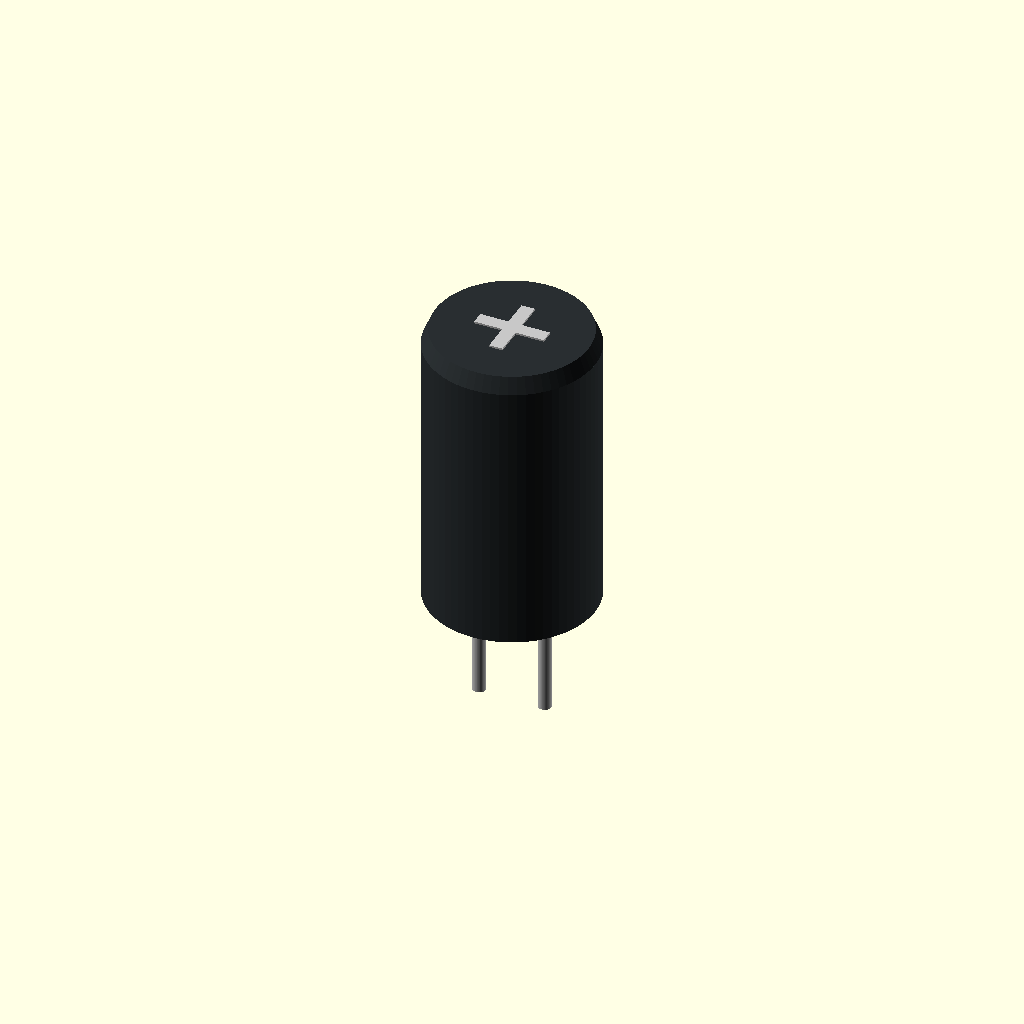
Cell 1: the model at its default parameters.
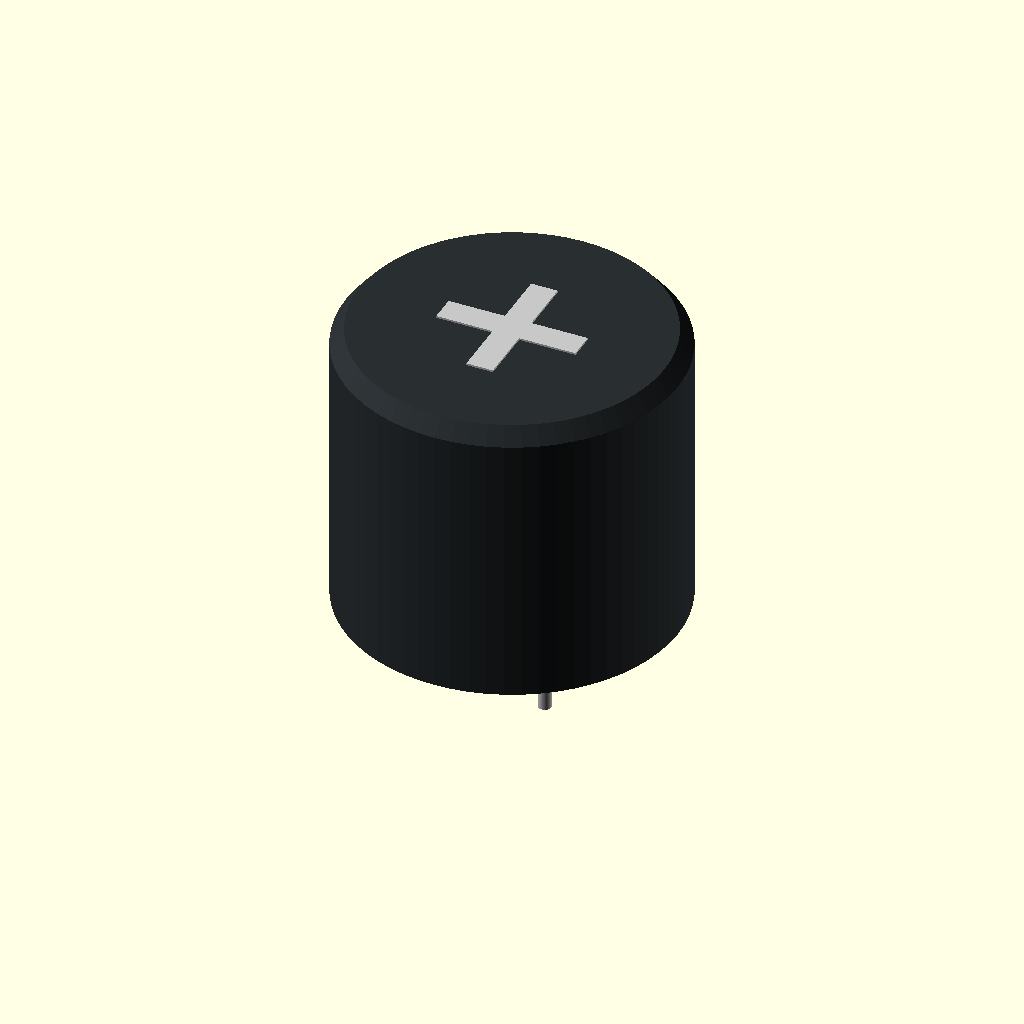
Cell 2 — body_diameter set to 12.6, the other parameters unchanged.
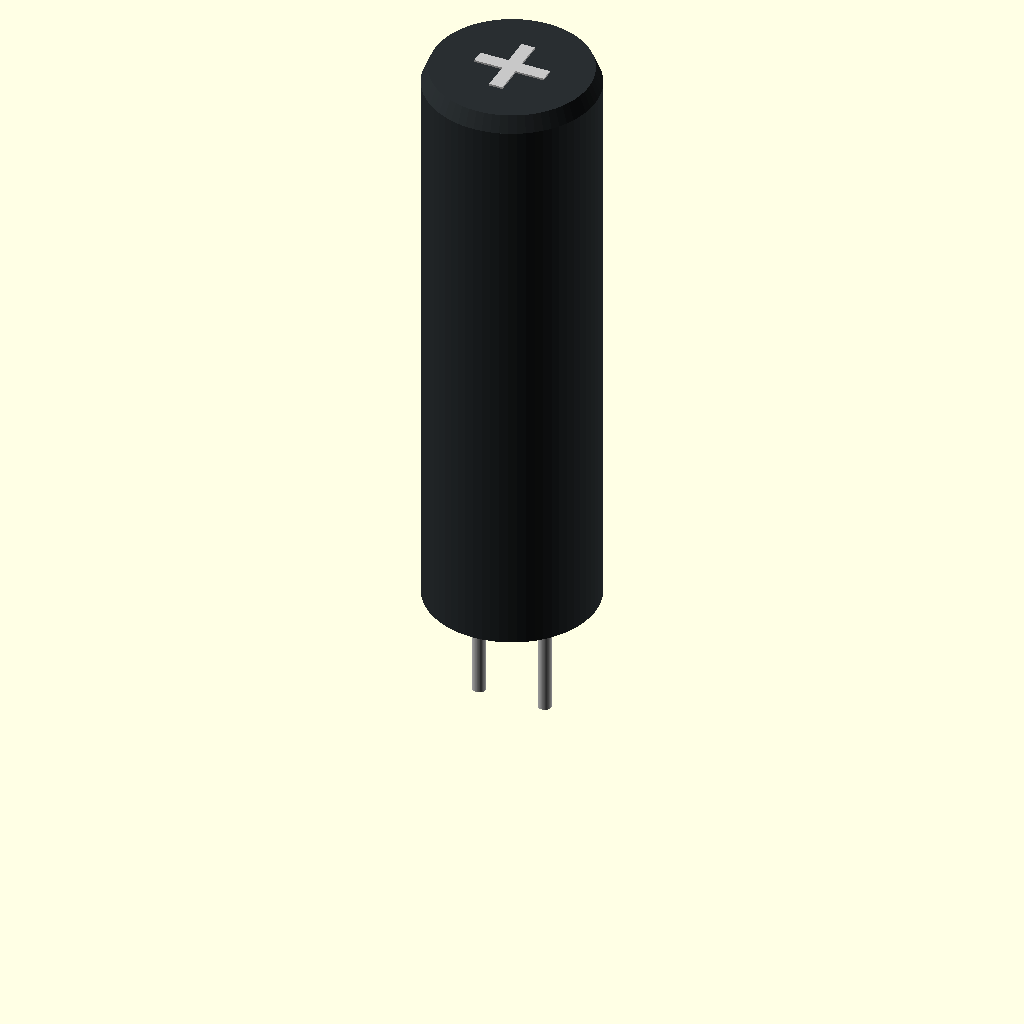
Cell 3: the same model with body_height = 22.
All cells are drawn from one camera (rotation 55°, 0°, 25°, orthographic, colour scheme Cornfield), so only the parameter changes between them.
Source of the model, scripts/nichicon-ues-series/3D/nichicon_ues_6.3mm_diameter_11mm_height_2.5mm_lead_spacing.scad:
$fn = 64;

body_diameter = 6.3;
body_height = 11;
lead_spacing = 2.5;
lead_diameter = 0.5;
lead_length_below = 3.5;
body_lift = 1;
lead_stub = 1;
top_chamfer = 0.6;

module lead(x) {
    color([0.75, 0.75, 0.75])
    translate([x, 0, -lead_length_below])
        cylinder(h = lead_length_below + body_lift + lead_stub, d = lead_diameter);
}

module capacitor_body() {
    color([0.16, 0.18, 0.19])
    union() {
        translate([0, 0, body_lift])
            cylinder(h = body_height - top_chamfer, d = body_diameter);
        translate([0, 0, body_lift + body_height - top_chamfer])
            cylinder(h = top_chamfer, d1 = body_diameter, d2 = body_diameter * 0.92);
    }
}

module top_vent() {
    color([0.78, 0.78, 0.78])
    translate([0, 0, body_lift + body_height - 0.05])
    linear_extrude(height = 0.12)
    union() {
        square([body_diameter * 0.42, body_diameter * 0.08], center = true);
        square([body_diameter * 0.08, body_diameter * 0.42], center = true);
    }
}

lead(-lead_spacing / 2);
lead( lead_spacing / 2);
capacitor_body();
top_vent();
Customizer parameters (derived from the source; name, type, default, range or options):
body_diameter: number, default 6.3
body_height: number, default 11
lead_spacing: number, default 2.5
lead_diameter: number, default 0.5
lead_length_below: number, default 3.5
body_lift: number, default 1
lead_stub: number, default 1
top_chamfer: number, default 0.6
